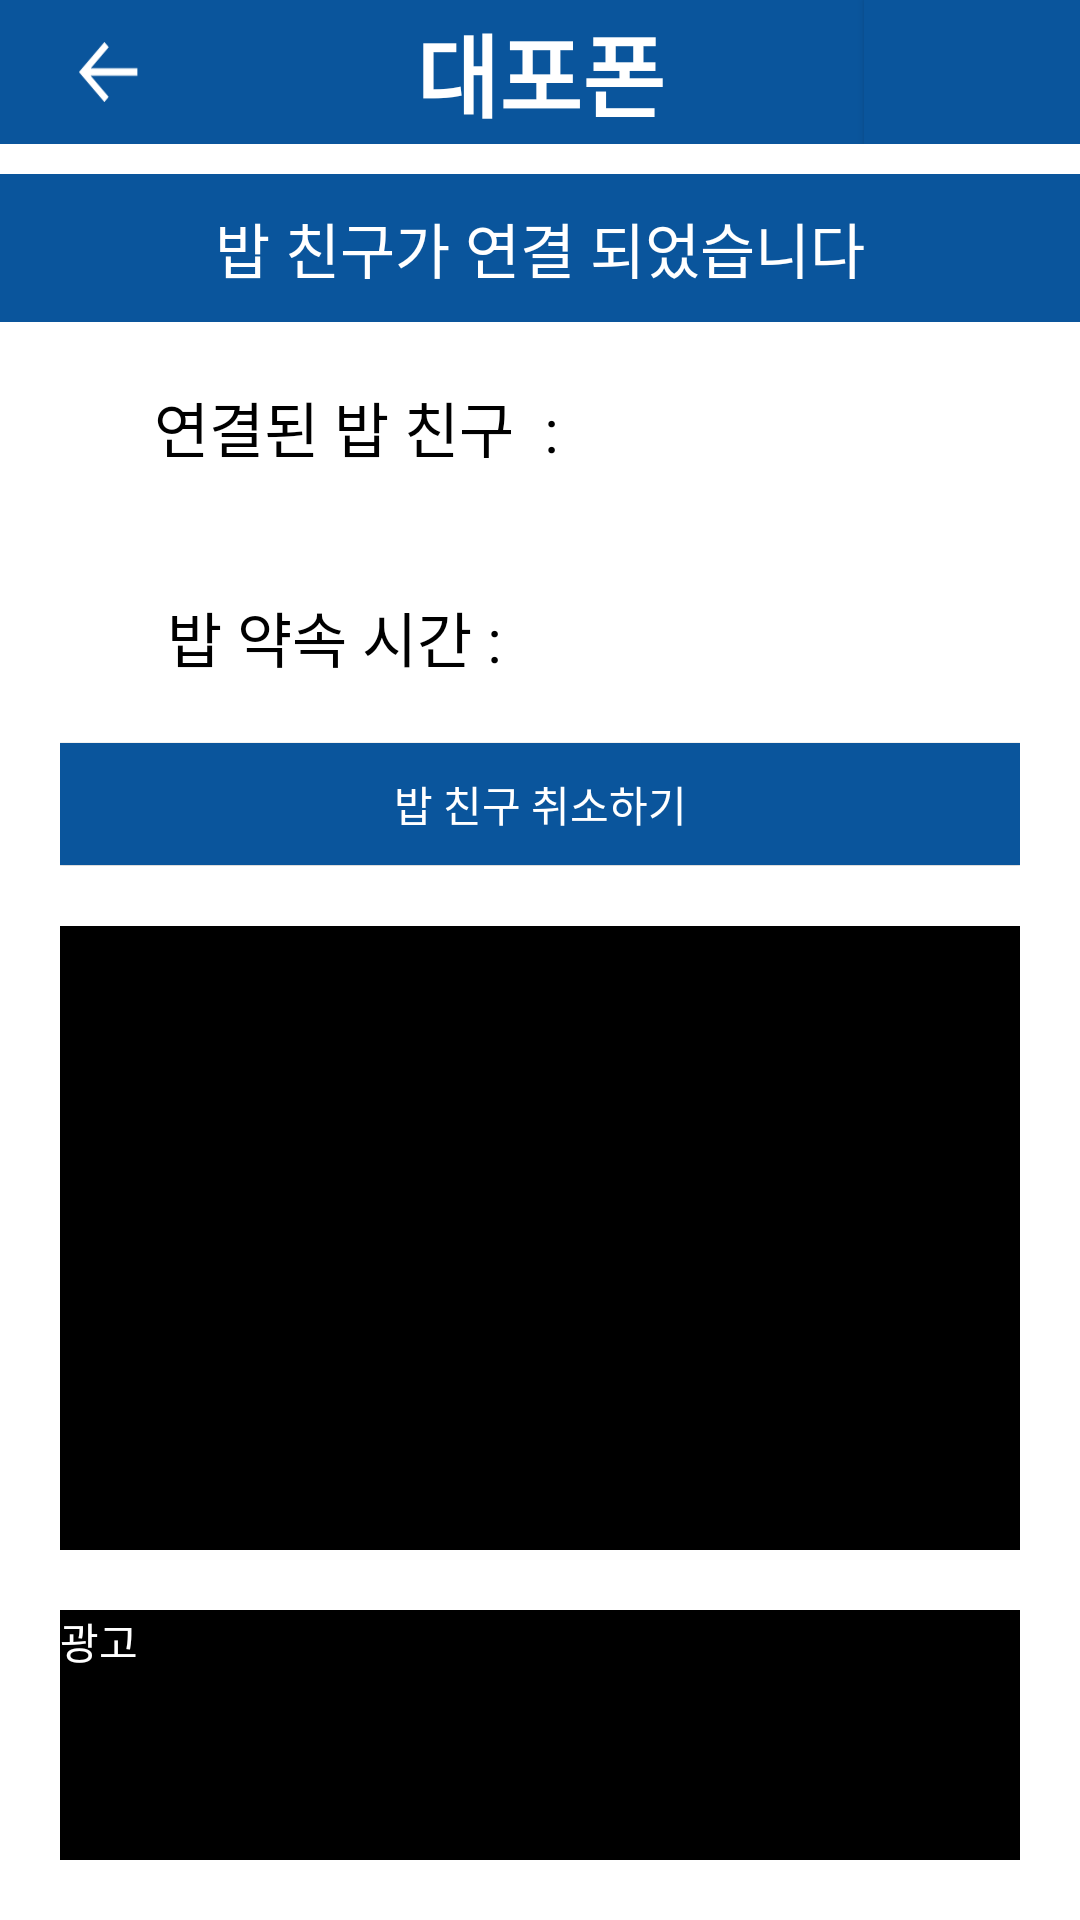

Reconstruct the res/layout file that produces this screen, plus the resources it refers to.
<!-- AndroidManifest.xml: application theme Theme.Dku_dow_dpp -->
<!-- res/layout/activity_babpickresult.xml -->
<?xml version="1.0" encoding="utf-8"?>
<LinearLayout xmlns:android="http://schemas.android.com/apk/res/android"
    xmlns:app="http://schemas.android.com/apk/res-auto"
    xmlns:tools="http://schemas.android.com/tools"
    android:layout_width="match_parent"
    android:layout_height="match_parent"
    android:orientation="vertical"
    tools:context=".MainActivity">

    <LinearLayout
        android:layout_width="match_parent"
        android:layout_height="wrap_content"
        android:background="@color/main"
        android:orientation="horizontal"
        >

        <android.widget.ImageButton
            android:id="@+id/button"
            android:layout_width="0dp"
            android:layout_height="wrap_content"
            android:layout_gravity="center"
            android:layout_weight="1"
            android:background="@color/main"
            android:contentDescription="@string/bottom_sheet_behavior"
            android:padding="10dp"
            android:src="@drawable/back_arrow_resize"
            android:text="" />

        <TextView
            android:id="@+id/textView"
            android:layout_width="0dp"
            android:layout_height="wrap_content"
            android:layout_gravity="center"
            android:layout_weight="3"
            android:gravity="center"
            android:text="대포폰"
            android:textColor="@color/white"
            android:textSize="30sp"
            android:textStyle="bold" />

        <android.widget.Button
            android:id="@+id/notButton"
            android:layout_width="0dp"
            android:layout_height="wrap_content"
            android:layout_weight="1"
            android:background="@color/main"
            android:text="" />
    </LinearLayout>

    <LinearLayout
        android:layout_width="match_parent"
        android:layout_height="wrap_content"
        android:layout_marginTop="10dp"
        android:layout_weight="1"
        android:orientation="vertical"
        >

        <LinearLayout
            android:layout_width="match_parent"
            android:layout_height="wrap_content"
            android:orientation="vertical"
            android:background="#0a559c"
            >
            <TextView
                android:layout_width="wrap_content"
                android:layout_height="wrap_content"
                android:text="밥 친구가 연결 되었습니다"
                android:textSize="20sp"
                android:textColor="@color/white"
                android:layout_gravity="center"
                android:layout_marginTop="10dp"
                android:layout_marginBottom="10dp"
                />
        </LinearLayout>
        <LinearLayout
            android:layout_width="match_parent"
            android:layout_height="0dp"
            android:layout_gravity="center"
            android:layout_weight="1">

            <TextView
                android:layout_width="wrap_content"
                android:layout_height="wrap_content"
                android:layout_gravity="center"
                android:paddingRight="20dp"
                android:textAlignment="center"
                android:paddingTop="10dp"
                android:paddingBottom="10dp"
                android:layout_weight="1"
                android:textColor="@color/black"
                android:layout_marginLeft="30dp"
                android:layout_marginRight="20dp"
                android:textSize="20sp"
                android:text="연결된 밥 친구  :" />

            <TextView
                android:id="@+id/nametext"
                android:layout_width="wrap_content"
                android:layout_height="wrap_content"
                android:layout_gravity="center"
                android:paddingLeft="20dp"
                android:paddingRight="20dp"
                android:textAlignment="center"
                android:paddingTop="10dp"
                android:paddingBottom="10dp"
                android:layout_weight="1"
                android:textColor="@color/black"
                android:textSize="20sp"
                android:layout_marginRight="30dp"
                android:text="" />

        </LinearLayout>

        <LinearLayout
            android:layout_width="match_parent"
            android:layout_height="0dp"
            android:layout_gravity="center"
            android:layout_weight="1">

            <TextView
                android:layout_width="wrap_content"
                android:layout_height="wrap_content"
                android:layout_gravity="center"
                android:paddingRight="20dp"
                android:textAlignment="center"
                android:paddingTop="10dp"
                android:paddingBottom="10dp"
                android:layout_weight="1"
                android:textColor="@color/black"
                android:textSize="20sp"
                android:layout_marginLeft="30dp"
                android:layout_marginRight="20dp"
                android:text="밥 약속 시간 : " />

            <TextView
                android:id="@+id/timetext"
                android:layout_width="wrap_content"
                android:layout_height="wrap_content"
                android:layout_gravity="center"
                android:paddingLeft="20dp"
                android:paddingRight="20dp"
                android:textAlignment="center"
                android:paddingTop="10dp"
                android:paddingBottom="10dp"
                android:textSize="20sp"
                android:layout_weight="1"
                android:textColor="@color/black"
                android:layout_marginRight="30dp"
                android:text="" />

        </LinearLayout>


    </LinearLayout>
    <LinearLayout
        android:layout_width="match_parent"
        android:layout_height="0dp"
        android:paddingLeft="20dp"
        android:layout_marginRight="20dp"
        android:layout_marginBottom="20dp"
        app:layout_constraintLeft_toLeftOf="parent"
        app:layout_constraintRight_toRightOf="parent"
        android:layout_weight="1">

        <android.widget.Button
            android:id="@+id/return_btn"
            android:layout_width="wrap_content"
            android:layout_height="wrap_content"
            android:minHeight="0dp"
            android:layout_gravity="center"
            android:layout_weight="1"
            android:background="@color/main"
            android:textColor="@color/white"
            android:padding="10dp"
            android:text="밥 친구 취소하기" />

    </LinearLayout>
    <LinearLayout
        android:layout_width="match_parent"
        android:layout_height="0dp"
        android:paddingLeft="20dp"
        android:layout_marginRight="20dp"
        android:layout_marginBottom="20dp"
        app:layout_constraintLeft_toLeftOf="parent"
        app:layout_constraintRight_toRightOf="parent"
        android:layout_weight="5">

        <ImageView
            android:id="@+id/place"
            android:layout_width="match_parent"
            android:layout_height="match_parent"
            android:background="@color/black"
            android:textColor="@color/white"

            />

    </LinearLayout>
    <LinearLayout
        android:layout_width="match_parent"
        android:layout_height="0dp"
        android:paddingLeft="20dp"
        android:layout_marginRight="20dp"
        android:layout_marginBottom="20dp"
        app:layout_constraintLeft_toLeftOf="parent"
        app:layout_constraintRight_toRightOf="parent"
        android:layout_weight="2">

        <TextView
            android:layout_width="match_parent"
            android:layout_height="match_parent"
            android:background="@color/black"
            android:textColor="@color/white"
            android:text="광고"

            />

    </LinearLayout>
</LinearLayout>
<!-- resources referenced by this layout -->
<resources>
  <color name="black">#FF000000</color>
  <color name="main">#0a559c</color>
  <color name="white">#FFFFFFFF</color>
  <!-- drawable back_arrow_resize (drawable) -->
  <?xml version="1.0" encoding="utf-8"?>
  <layer-list xmlns:android="http://schemas.android.com/apk/res/android">
      <item android:drawable="@drawable/back_arrow_white"
          android:height="20dp"
          android:width="20dp"/>
  </layer-list>
  <style name="Theme.Dku_dow_dpp" parent="Theme.MaterialComponents.DayNight.DarkActionBar">
          
          <item name="colorPrimary">@color/purple_500</item>
          <item name="colorPrimaryVariant">@color/purple_700</item>
          <item name="colorOnPrimary">@color/white</item>
          
          <item name="colorSecondary">@color/teal_200</item>
          <item name="colorSecondaryVariant">@color/teal_700</item>
          <item name="colorOnSecondary">@color/black</item>
          
          <item name="android:statusBarColor" tools:targetApi="l">?attr/colorPrimaryVariant</item>
          
      </style>
  <!-- drawable back_arrow_white: png bitmap (drawable, 343 bytes) -->
  <color name="purple_500">#FF6200EE</color>
  <color name="purple_700">#FF3700B3</color>
  <color name="teal_200">#FF03DAC5</color>
  <color name="teal_700">#FF018786</color>
</resources>
